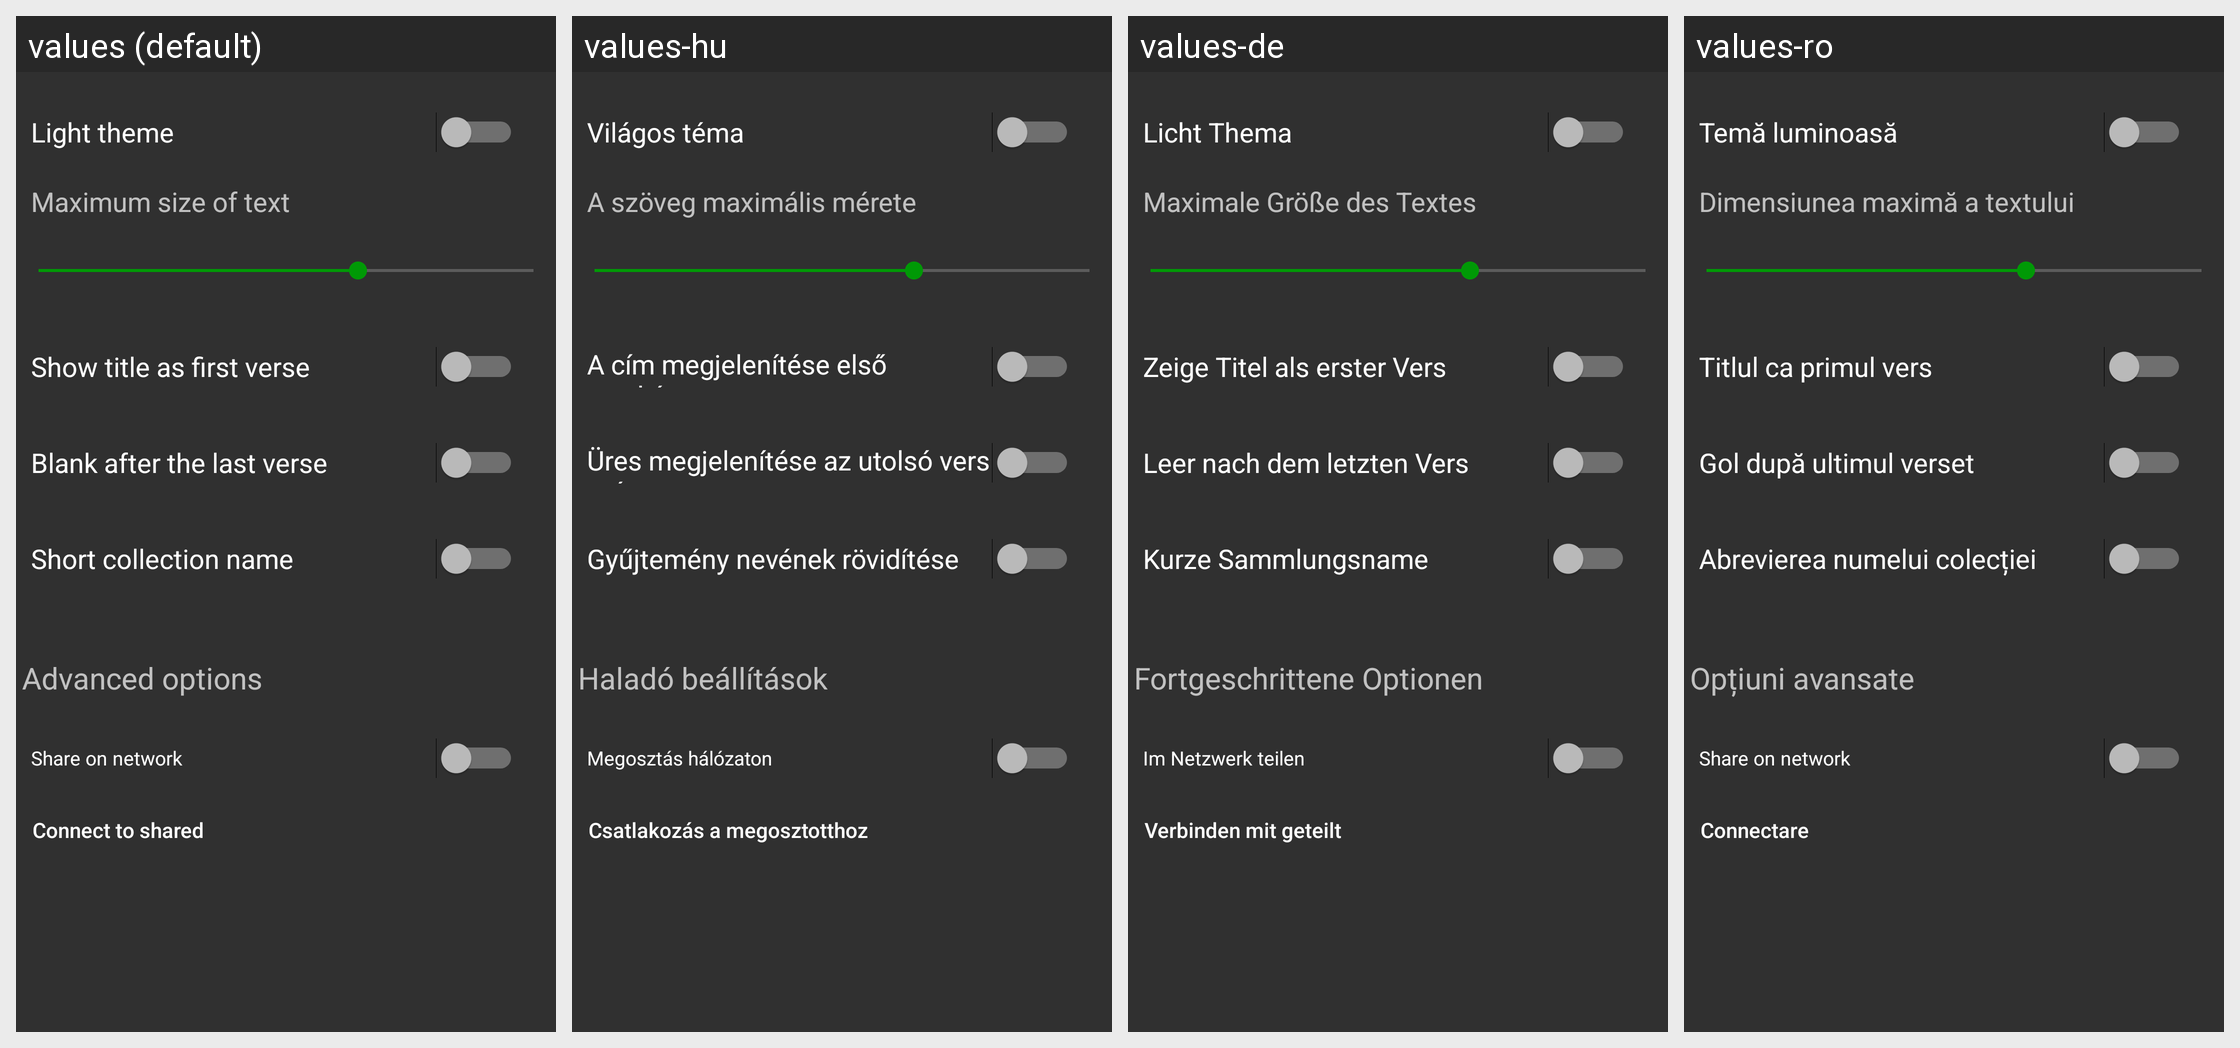

Here is an Android app screen in its default locale and in the app's own translations. Write out the translated-string differences for the strings that appear on this screen.
Android screen res/layout/activity_settings.xml rendered under 4 locales, left to right: values (default), values-hu, values-de, values-ro. Device: Nexus 5 (rendered at 1080×1920; each locale shown at half size, 540×960, under a caption strip naming it); theme SongBookTheme.
Strings drawn on this screen, with the default value and each locale's value (text and hints the layout hard-codes, and strings that could not be matched under every locale, appear in the picture but are not listed):

light_theme
  values: Light theme
  values-hu: Világos téma
  values-de: Licht Thema
  values-ro: Temă luminoasă

maximum_size_of_text
  values: Maximum size of text
  values-hu: A szöveg maximális mérete
  values-de: Maximale Größe des Textes
  values-ro: Dimensiunea maximă a textului

show_title_as_first_verse
  values: Show title as first verse
  values-hu: A cím megjelenítése első versként
  values-de: Zeige Titel als erster Vers
  values-ro: Titlul ca primul vers

blank_at_end_of_song
  values: Blank after the last verse
  values-hu: Üres megjelenítése az utolsó vers után
  values-de: Leer nach dem letzten Vers
  values-ro: Gol după ultimul verset

short_collection_name
  values: Short collection name
  values-hu: Gyűjtemény nevének rövidítése
  values-de: Kurze Sammlungsname
  values-ro: Abrevierea numelui colecției

advanced_options
  values: Advanced options
  values-hu: Haladó beállítások
  values-de: Fortgeschrittene Optionen
  values-ro: Opțiuni avansate

share_on_network
  values: Share on network
  values-hu: Megosztás hálózaton
  values-de: Im Netzwerk teilen
  values-ro: Share on network

connect_to_shared
  values: Connect to shared
  values-hu: Csatlakozás a megosztotthoz
  values-de: Verbinden mit geteilt
  values-ro: Connectare
